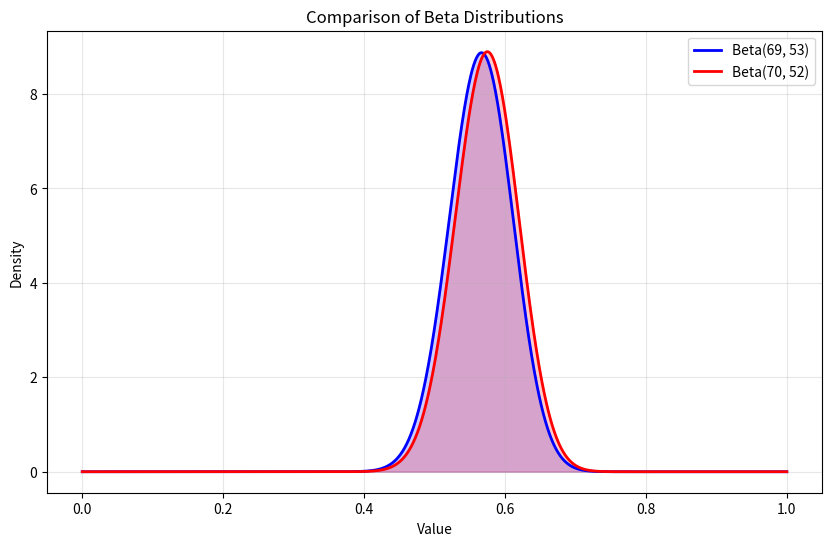

This chart was generated by the following Python code:
import numpy as np
from scipy import stats
import matplotlib.pyplot as plt


def prob_beta1_greater_beta2(alpha1, beta1, alpha2, beta2, num_samples=1000000):
    """
    Calculate the probability that a random sample from Beta(alpha1, beta1)
    is greater than a random sample from Beta(alpha2, beta2).
    
    Parameters:
    -----------
    alpha1, beta1: Parameters of the first Beta distribution
    alpha2, beta2: Parameters of the second Beta distribution
    num_samples: Number of Monte Carlo samples to use
    
    Returns:
    --------
    float: Probability that Beta1 > Beta2
    """
    # Generate random samples from both distributions
    samples1 = np.random.beta(alpha1, beta1, num_samples)
    samples2 = np.random.beta(alpha2, beta2, num_samples)
    
    # Calculate the proportion of times samples1 > samples2
    prob = np.mean(samples1 > samples2)
    
    return prob


def plot_beta_distributions(alpha1, beta1, alpha2, beta2):
    """
    Plot two Beta distributions for visual comparison.
    """
    x = np.linspace(0, 1, 1000)
    y1 = stats.beta.pdf(x, alpha1, beta1)
    y2 = stats.beta.pdf(x, alpha2, beta2)
    
    plt.figure(figsize=(10, 6))
    plt.plot(x, y1, 'b-', lw=2, label=f'Beta({alpha1}, {beta1})')
    plt.plot(x, y2, 'r-', lw=2, label=f'Beta({alpha2}, {beta2})')
    plt.fill_between(x, y1, color='blue', alpha=0.2)
    plt.fill_between(x, y2, color='red', alpha=0.2)
    plt.xlabel('Value')
    plt.ylabel('Density')
    plt.title('Comparison of Beta Distributions')
    plt.legend()
    plt.grid(True, alpha=0.3)
    plt.show()


# Example usage
if __name__ == "__main__":
    # Example parameters for two Beta distributions
    # These could represent accuracy distributions for two LLM settings
    alpha1, beta1 = 69, 53  # First setting: 80 correct answers, 20 incorrect
    alpha2, beta2 = 70, 52  # Second setting: 75 correct answers, 25 incorrect
    
    # Calculate probability that the first setting is better
    prob = prob_beta1_greater_beta2(alpha1, beta1, alpha2, beta2)
    print(f"Probability that Beta({alpha1}, {beta1}) > Beta({alpha2}, {beta2}): {prob:.4f}")
    
    # Visualize the distributions
    plot_beta_distributions(alpha1, beta1, alpha2, beta2)
    
    # You can also calculate the expected values for reference
    expected1 = alpha1 / (alpha1 + beta1)
    expected2 = alpha2 / (alpha2 + beta2)
    print(f"Expected value of Beta({alpha1}, {beta1}): {expected1:.4f}")
    print(f"Expected value of Beta({alpha2}, {beta2}): {expected2:.4f}")
